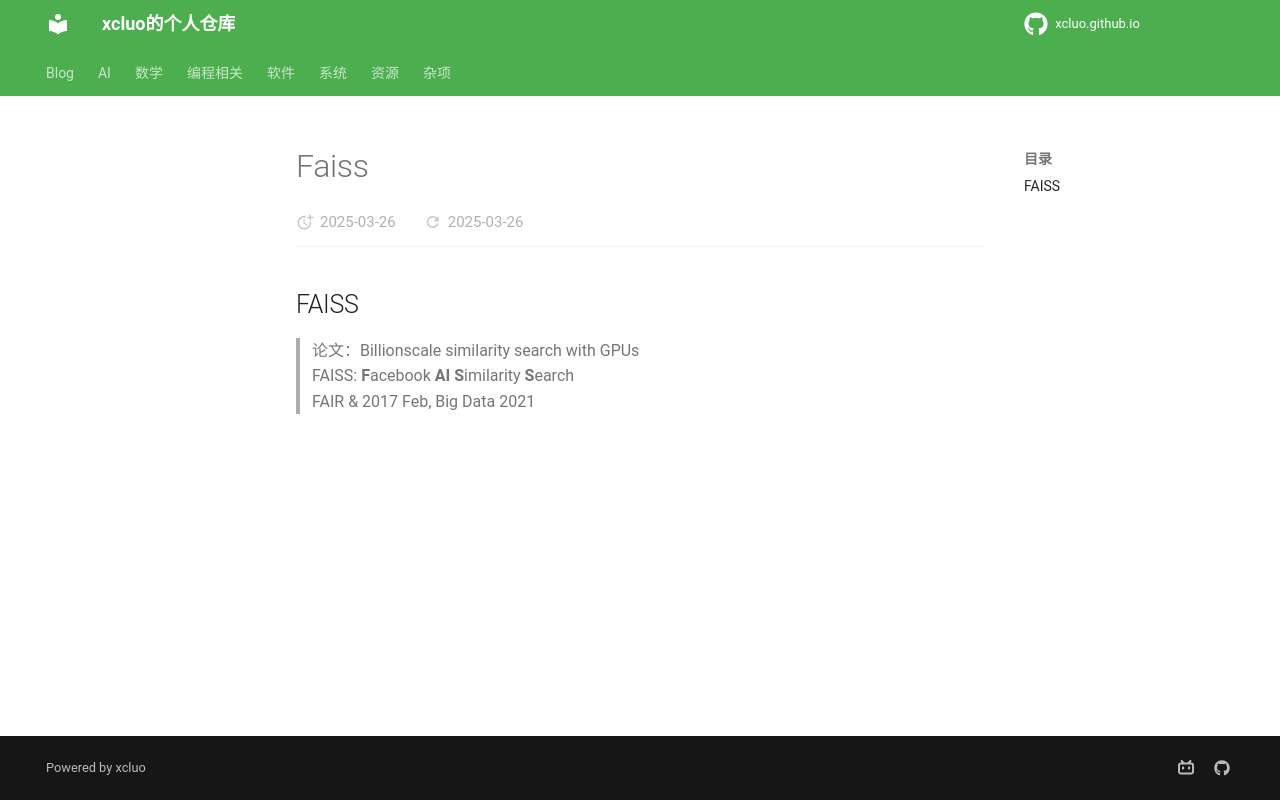

repository: xcluo/xcluo.github.io · page: AI/Paper_Reading/LM/LMs/RAG/faiss.html · generator: mkdocs

## FAISS
> 论文：Billionscale similarity search with GPUs  
> FAISS: **F**acebook **AI** **S**imilarity **S**earch  
> FAIR & 2017 Feb, Big Data 2021  
